Run: headless pygame with SDL's dummy video driver; simulated clock (each Clock.tick advances the game by its frame time, no real sleeping); random seed 0; keys injected as events and as key.get_pressed() state; no mouse input.
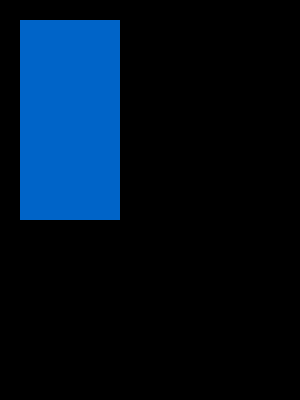
Frame 1 of 4 · flips 1–60 · no input
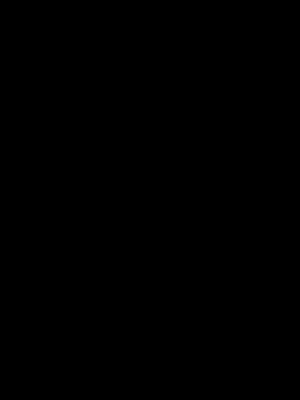
Frame 2 of 4 · flips 61–180 · tapped SPACE, RETURN · held RIGHT (→), D
Frame 3 of 4 · flips 181–300 · held DOWN (↓), S · screen unchanged from frame 2, image omitted
Frame 4 of 4 · flips 301–420 · held LEFT (←), A, UP (↑), W · screen same as frame 1, image omitted

The pygame program that drew these frames:

import pygame 

pygame.init()

screen=pygame.display.set_mode((300,400))

done=False
x=20
y=20
width=100
height=200

clock=pygame.time.Clock()  

while not done:
    for event in pygame.event.get():
        if event.type==pygame.QUIT:
            done=True
    pressed=pygame.key.get_pressed()
    if pressed[pygame.K_LEFT]:
        x -=3
    if pressed[pygame.K_RIGHT]:
        x +=3
    if pressed[pygame.K_UP]:
        y -=3    
    if pressed[pygame.K_DOWN]:
        y +=3    
    screen.fill((0,0,0))
    pygame.draw.rect(screen,(0,100,200),pygame.Rect(x,y,width,height))
    pygame.display.flip()
    clock.tick(90)

    
